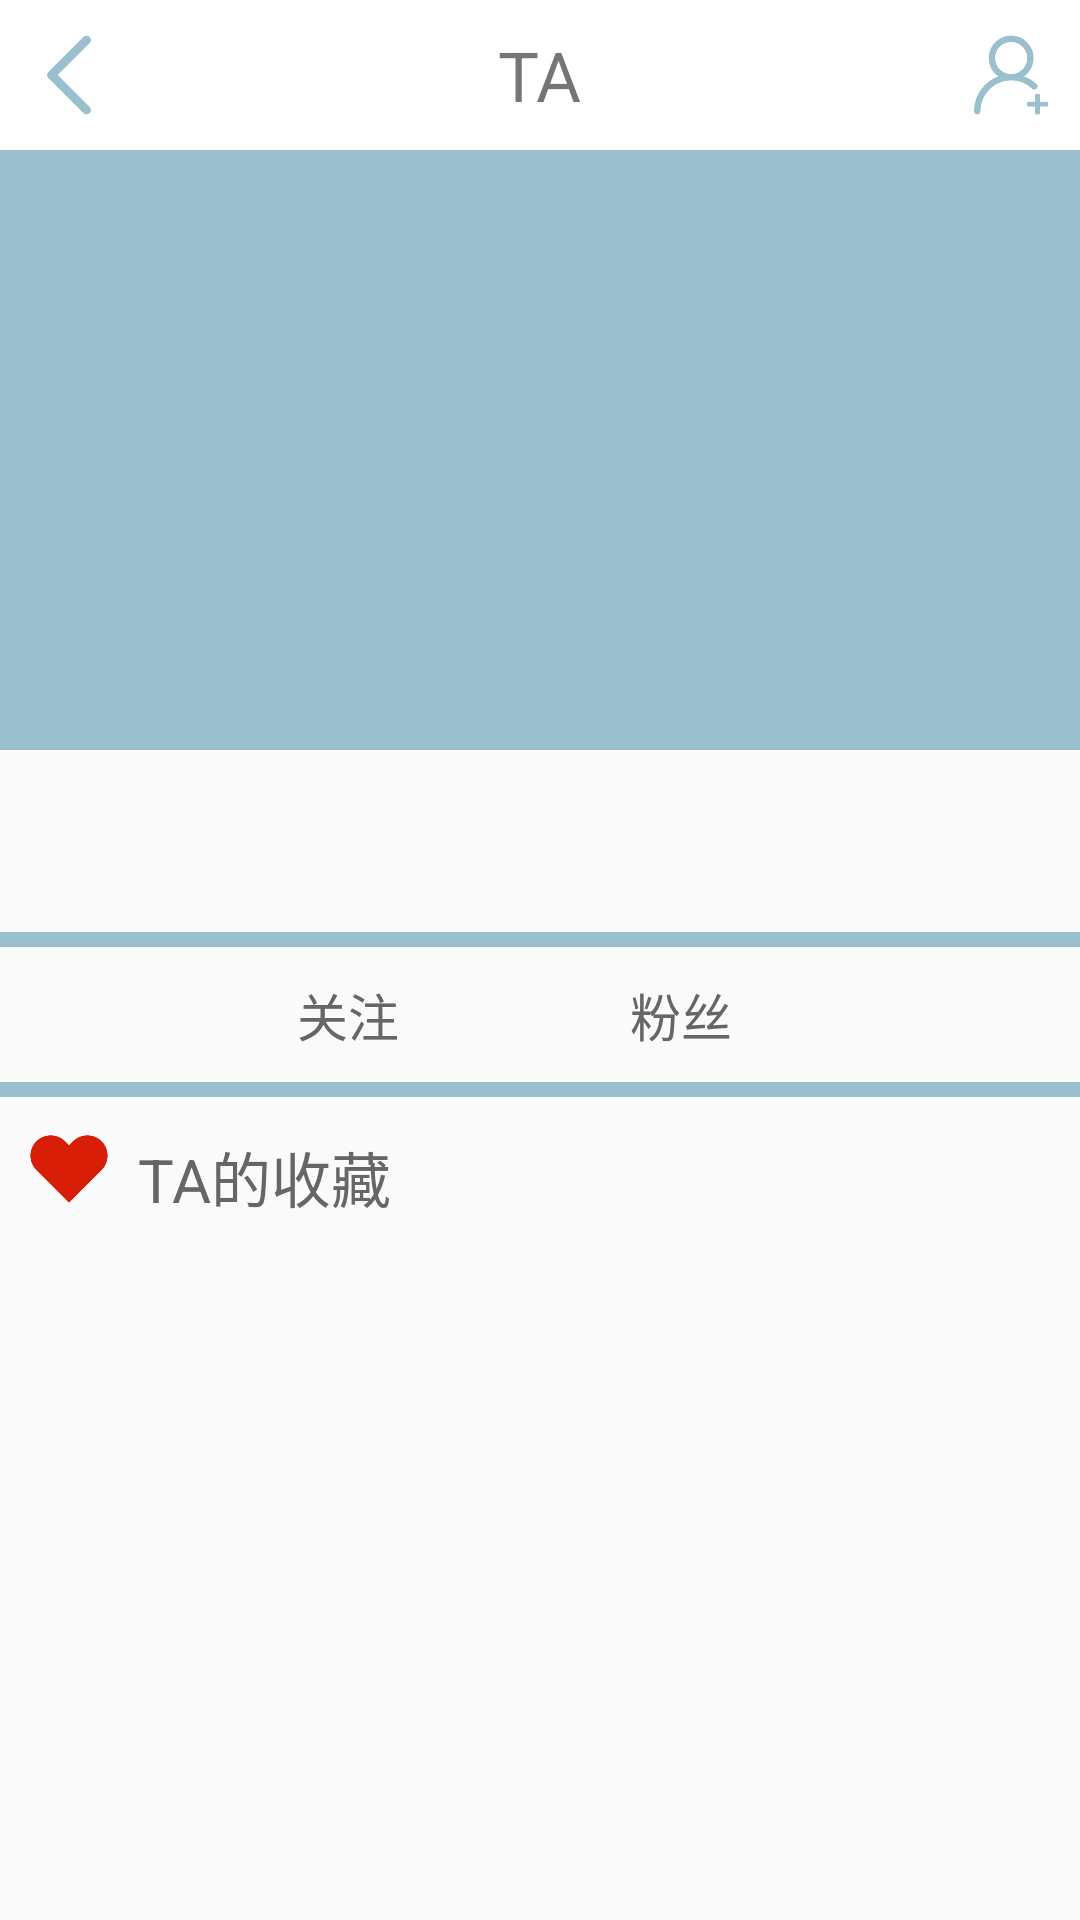

Here is an Android app screen rendered from its layout file. Give the layout XML and the strings, colors and styles it references.
<!-- AndroidManifest.xml: application theme AppTheme -->
<!-- res/layout/followuser.xml -->
<?xml version="1.0" encoding="utf-8"?>
<LinearLayout  xmlns:android="http://schemas.android.com/apk/res/android"
    xmlns:app="http://schemas.android.com/apk/res-auto"
    android:layout_width="match_parent"
    android:layout_height="match_parent"
    android:orientation="vertical">

    <RelativeLayout
        android:id="@+id/relativeLayout11"
        android:layout_width="fill_parent"
        android:background="#FFFFFF"
        android:layout_height="50dp"
        android:paddingBottom="5dp">

        <ImageView
            android:id="@+id/mainactivity"
            android:layout_width="30dp"
            android:layout_height="30dp"
            android:src="@drawable/returnto"
            android:background="#00000000"
            android:layout_marginLeft="8dp"
            android:layout_centerVertical="true"
            android:onClick="go_to_mainactivity"/>

        <TextView
            android:id="@+id/intro"
            android:layout_width="wrap_content"
            android:layout_height="wrap_content"
            android:layout_centerHorizontal="true"
            android:layout_centerVertical="true"
            android:text="TA"
            android:textSize="23sp"/>

        <ImageView
            android:layout_width="30dp"
            android:layout_height="30dp"
            android:id="@+id/returnback"
            android:src="@drawable/follow_ma"
            android:background="#00000000"
            android:layout_marginRight="8dp"
            android:layout_alignParentRight="true"
            android:onClick="follow"
            android:layout_centerVertical="true" />

    </RelativeLayout>


    <RelativeLayout
        android:id="@+id/relativeLayout111"
        android:layout_width="fill_parent"
        android:layout_height="200dp"
        android:background="#9AC0CD"
        android:paddingBottom="5dp">

        <ImageView
            android:id="@+id/person_image"
            android:layout_width="150dp"
            android:layout_height="170dp"
            android:layout_centerHorizontal="true"
            android:layout_centerVertical="true"
            app:srcCompat="@drawable/usericon" />

    </RelativeLayout>

    <TextView
        android:id="@+id/person_name"
        android:layout_width="wrap_content"
        android:layout_height="wrap_content"
        android:layout_marginLeft="12dp"
        android:layout_marginTop="15dp"
        android:layout_toRightOf="@+id/person_image"
        android:textColor="#000000"
        android:textSize="23dp" />

    <View
        android:layout_width="fill_parent"
        android:layout_height="5dip"
        android:background="#9AC0CD"
        android:layout_marginTop="15dp" />

    <LinearLayout
        android:layout_width="wrap_content"
        android:layout_height="wrap_content"
        android:layout_gravity="center_horizontal">

        <TextView
            android:layout_width="wrap_content"
            android:layout_height="wrap_content"
            android:text="关注"
            android:textSize="17sp"
            android:layout_marginTop="10dp"
            android:layout_marginBottom="5dp"
            android:textColor="#666666"/>
        <TextView
            android:id="@+id/follow"
            android:layout_width="wrap_content"
            android:layout_height="wrap_content"
            android:background="@drawable/layoutshadow"
            android:textSize="17sp"
            android:onClick="go_to_follow"
            android:layout_marginTop="10dp"
            android:layout_marginBottom="5dp"
            android:layout_marginLeft="15dp"
            android:textColor="#666666"/>
        <TextView
            android:layout_width="wrap_content"
            android:layout_height="wrap_content"
            android:text="粉丝"
            android:textSize="17sp"
            android:layout_marginTop="10dp"
            android:layout_marginBottom="5dp"
            android:layout_marginLeft="60dp"
            android:textColor="#666666"/>
        <TextView
            android:id="@+id/follower"
            android:layout_width="wrap_content"
            android:layout_height="wrap_content"
            android:background="@drawable/layoutshadow"
            android:onClick="go_to_follower"
            android:textSize="17sp"
            android:layout_marginTop="10dp"
            android:layout_marginBottom="5dp"
            android:layout_marginLeft="15dp"
            android:textColor="#666666"/>
    </LinearLayout>

    <View
        android:layout_width="fill_parent"
        android:layout_height="5dip"
        android:background="#9AC0CD"
        android:layout_marginTop="5dp" />


    <LinearLayout
        android:layout_width="wrap_content"
        android:layout_height="wrap_content"
        android:orientation="horizontal">

        <ImageView
            android:layout_width="30dp"
            android:layout_height="30dp"
            android:src="@drawable/heart"
            android:layout_marginTop="9dp"
            android:layout_marginLeft="8dp"/>

        <TextView
            android:id="@+id/textView"
            android:layout_width="wrap_content"
            android:layout_height="wrap_content"
            android:layout_marginTop="12dp"
            android:layout_marginLeft="8dp"
            android:textColor="#666666"
            android:text="TA的收藏"
            android:textSize="20dp" />

    </LinearLayout>


    <FrameLayout
        android:id="@+id/frameLayout1"
        android:layout_width="match_parent"
        android:layout_height="200dp"
        android:layout_marginLeft="8dp"
        android:layout_marginRight="8dp"
        android:layout_marginTop="7dp">

        <ListView
            android:id="@+id/lvLike"
            android:layout_width="match_parent"
            android:layout_height="200dp"
            android:listSelector="@android:color/transparent" />

        <TextView
            android:id="@+id/emptyElement"
            android:layout_width="wrap_content"
            android:layout_height="wrap_content"
            android:textSize="23sp"/>
    </FrameLayout>

</LinearLayout>
<!-- resources referenced by this layout -->
<resources>
  <!-- drawable follow_ma: png bitmap (drawable, 4798 bytes) -->
  <!-- drawable heart: png bitmap (drawable, 3159 bytes) -->
  <!-- drawable layoutshadow (drawable) -->
  <?xml version="1.0" encoding="utf-8"?>
  <shape xmlns:android="http://schemas.android.com/apk/res/android" >
  
      <solid android:color="#00000000" />
  
      <stroke
          android:width="2.5dp"
          android:color="#F5F5DC" />
  
      <padding
          android:bottom="2dp"
          android:left="0dp"
          android:right="2dp"
          android:top="0dp" />
  </shape>
  <!-- drawable returnto: png bitmap (drawable, 2549 bytes) -->
  <style name="AppTheme" parent="Theme.AppCompat.Light.NoActionBar">
          
          <item name="colorPrimary">#9AC0CD</item>
          <item name="colorPrimaryDark">#9AC0CD</item>
          <item name="colorAccent">#9AC0CD</item>
          
      </style>
</resources>
